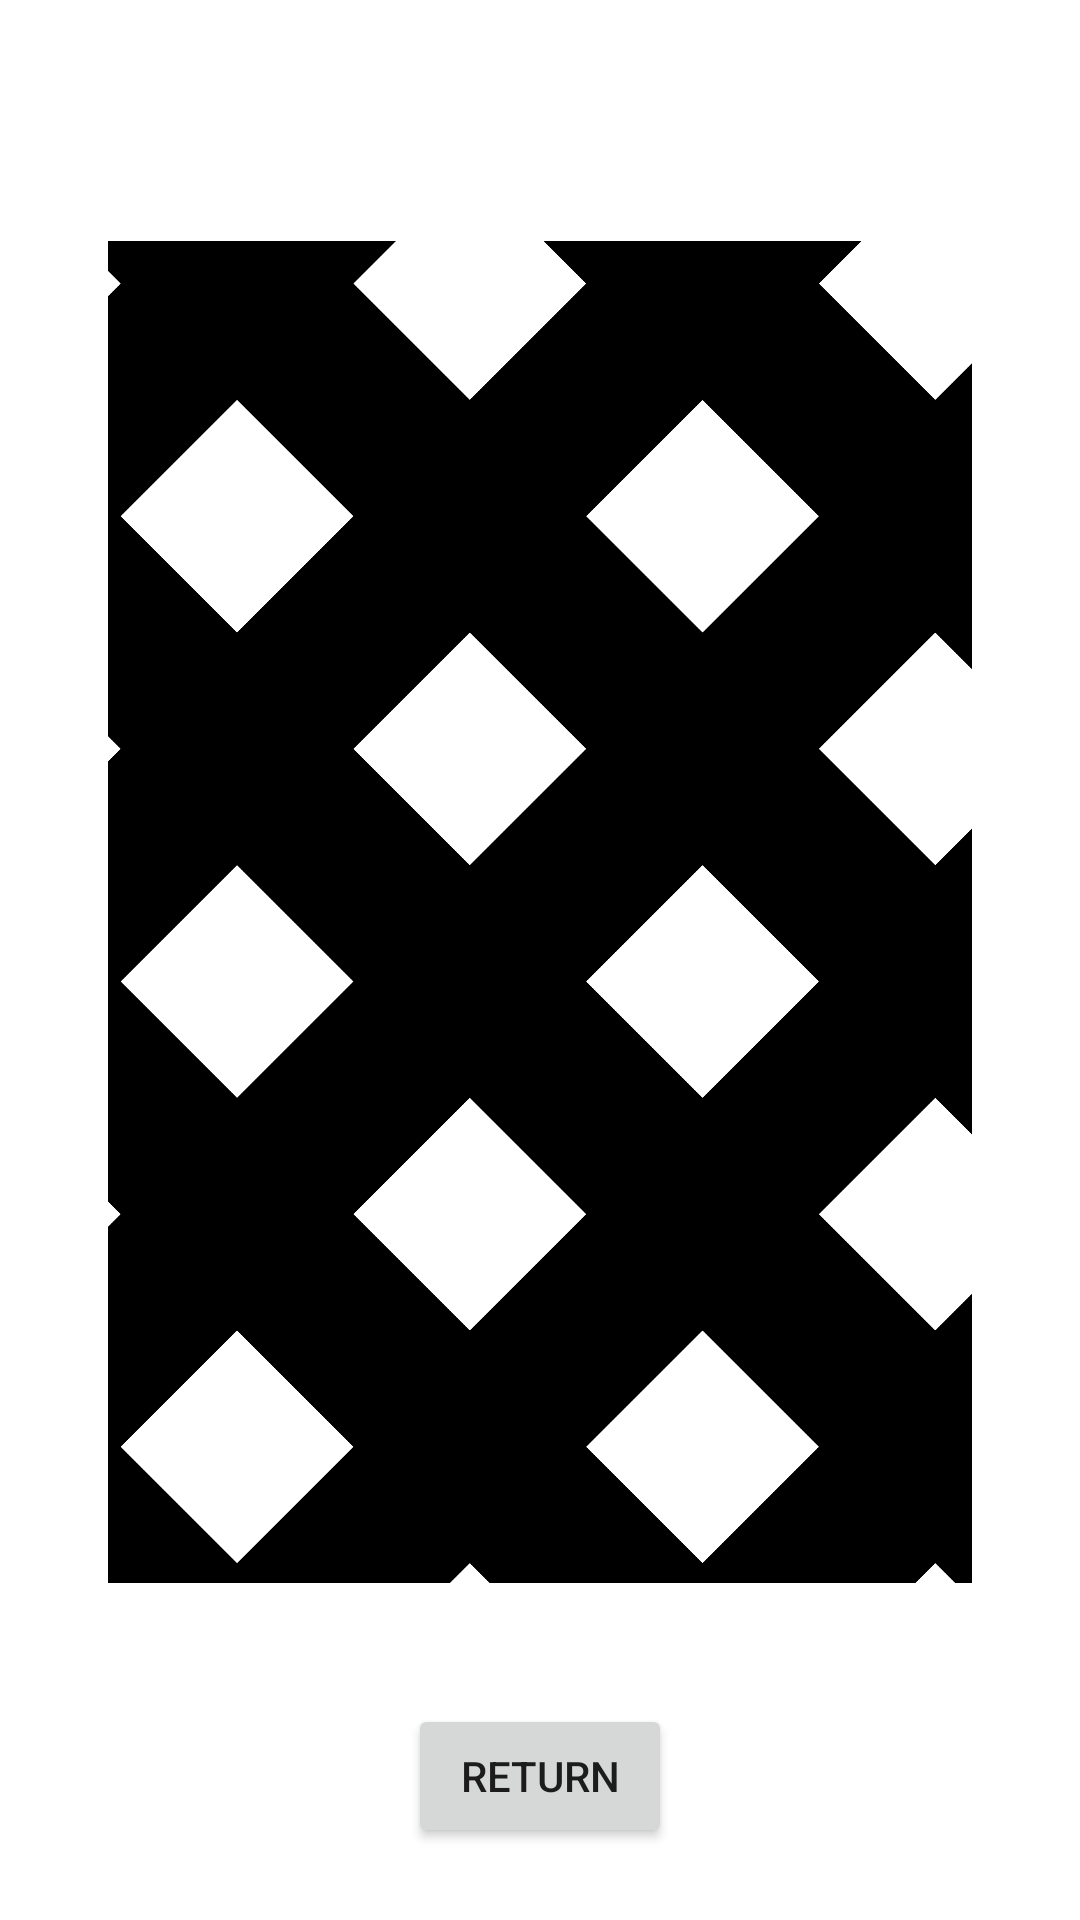

Layout XML and referenced resources for this Android screen:
<!-- AndroidManifest.xml: application theme Theme.Gray_haptics -->
<!-- res/layout/activity_sub4.xml -->
<?xml version="1.0" encoding="utf-8"?>
<androidx.constraintlayout.widget.ConstraintLayout xmlns:android="http://schemas.android.com/apk/res/android"
    xmlns:app="http://schemas.android.com/apk/res-auto"
    xmlns:tools="http://schemas.android.com/tools"
    android:layout_width="match_parent"
    android:layout_height="match_parent">

    <Button
        android:id="@+id/return_main4"
        android:layout_width="wrap_content"
        android:layout_height="wrap_content"
        android:layout_marginBottom="24dp"
        android:text="return"
        app:layout_constraintBottom_toBottomOf="parent"
        app:layout_constraintEnd_toEndOf="parent"
        app:layout_constraintStart_toStartOf="parent" />

    <ImageView
        android:id="@+id/imageButton4"
        android:layout_width="wrap_content"
        android:layout_height="wrap_content"
        android:layout_marginBottom="32dp"
        android:scaleX="0.8"
        android:scaleY="0.8"
        android:adjustViewBounds="true"
        android:scaleType="fitXY"
        app:layout_constraintBottom_toBottomOf="parent"
        app:layout_constraintStart_toStartOf="parent"
        app:layout_constraintTop_toTopOf="parent"
        app:srcCompat="@drawable/grid_400" />
</androidx.constraintlayout.widget.ConstraintLayout>
<!-- resources referenced by this layout -->
<resources>
  <!-- drawable grid_400: png bitmap (drawable, 103298 bytes) -->
  <style name="Theme.Gray_haptics" parent="Theme.MaterialComponents.DayNight.DarkActionBar">
          
          <item name="colorPrimary">@color/purple_500</item>
          <item name="colorPrimaryVariant">@color/purple_700</item>
          <item name="colorOnPrimary">@color/white</item>
          
          <item name="colorSecondary">@color/teal_200</item>
          <item name="colorSecondaryVariant">@color/teal_700</item>
          <item name="colorOnSecondary">@color/black</item>
          
          <item name="android:statusBarColor" tools:targetApi="l">?attr/colorPrimaryVariant</item>
          
      </style>
  <!-- not gathered from this repository: default colours our renderer supplied (Android Studio template values) -->
  <color name="purple_500">#FF6200EE</color>
  <color name="purple_700">#FF3700B3</color>
  <color name="teal_200">#FF03DAC5</color>
  <color name="teal_700">#FF018786</color>
  <color name="black">#FF000000</color>
  <color name="white">#FFFFFFFF</color>
</resources>
